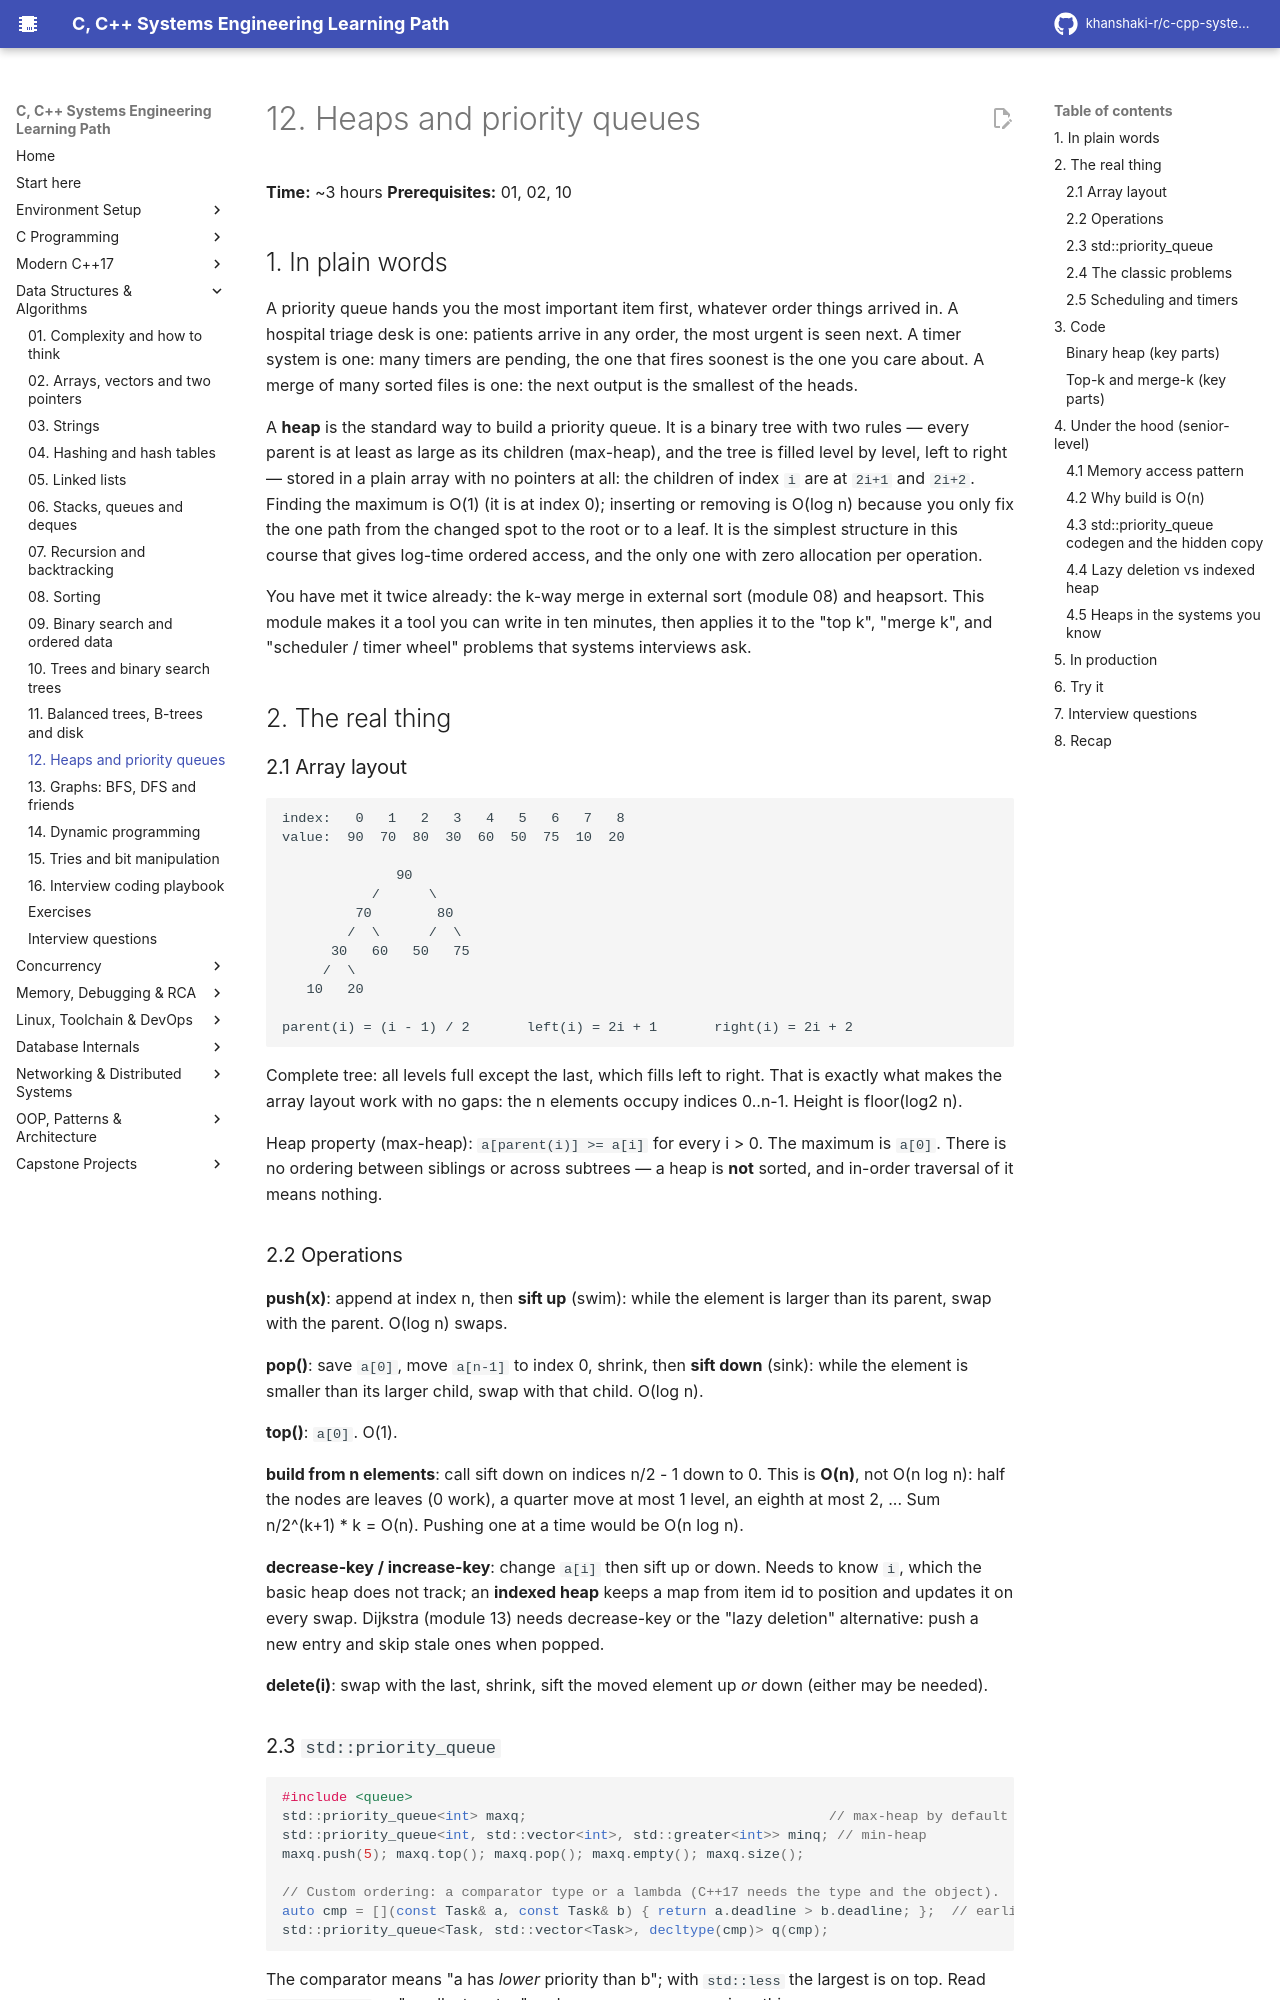

repository: khanshaki-r/c-cpp-systems-learning-path · page: 03_Data_Structures_Algorithms/12_heaps_priority_queues/index.html · generator: mkdocs

# 12. Heaps and priority queues

**Time:** ~3 hours   **Prerequisites:** 01, 02, 10

## 1. In plain words

A priority queue hands you the most important item first, whatever order things arrived in.
A hospital triage desk is one: patients arrive in any order, the most urgent is seen next. A
timer system is one: many timers are pending, the one that fires soonest is the one you care
about. A merge of many sorted files is one: the next output is the smallest of the heads.

A **heap** is the standard way to build a priority queue. It is a binary tree with two rules —
every parent is at least as large as its children (max-heap), and the tree is filled level by
level, left to right — stored in a plain array with no pointers at all: the children of index
`i` are at `2i+1` and `2i+2`. Finding the maximum is O(1) (it is at index 0); inserting or
removing is O(log n) because you only fix the one path from the changed spot to the root or to
a leaf. It is the simplest structure in this course that gives log-time ordered access, and the
only one with zero allocation per operation.

You have met it twice already: the k-way merge in external sort (module 08) and heapsort. This
module makes it a tool you can write in ten minutes, then applies it to the "top k", "merge k",
and "scheduler / timer wheel" problems that systems interviews ask.

## 2. The real thing

### 2.1 Array layout

```
index:   0   1   2   3   4   5   6   7   8
value:  90  70  80  30  60  50  75  10  20

              90
           /      \
         70        80
        /  \      /  \
      30   60   50   75
     /  \
   10   20

parent(i) = (i - 1) / 2       left(i) = 2i + 1       right(i) = 2i + 2
```

Complete tree: all levels full except the last, which fills left to right. That is exactly what
makes the array layout work with no gaps: the n elements occupy indices 0..n-1. Height is
floor(log2 n).

Heap property (max-heap): `a[parent(i)] >= a[i]` for every i > 0. The maximum is `a[0]`. There
is no ordering between siblings or across subtrees — a heap is **not** sorted, and in-order
traversal of it means nothing.

### 2.2 Operations

**push(x)**: append at index n, then **sift up** (swim): while the element is larger than its
parent, swap with the parent. O(log n) swaps.

**pop()**: save `a[0]`, move `a[n-1]` to index 0, shrink, then **sift down** (sink): while the
element is smaller than its larger child, swap with that child. O(log n).

**top()**: `a[0]`. O(1).

**build from n elements**: call sift down on indices n/2 - 1 down to 0. This is **O(n)**, not
O(n log n): half the nodes are leaves (0 work), a quarter move at most 1 level, an eighth at
most 2, ... Sum n/2^(k+1) * k = O(n). Pushing one at a time would be O(n log n).

**decrease-key / increase-key**: change `a[i]` then sift up or down. Needs to know `i`, which
the basic heap does not track; an **indexed heap** keeps a map from item id to position and
updates it on every swap. Dijkstra (module 13) needs decrease-key or the "lazy deletion"
alternative: push a new entry and skip stale ones when popped.

**delete(i)**: swap with the last, shrink, sift the moved element up *or* down (either may be
needed).
